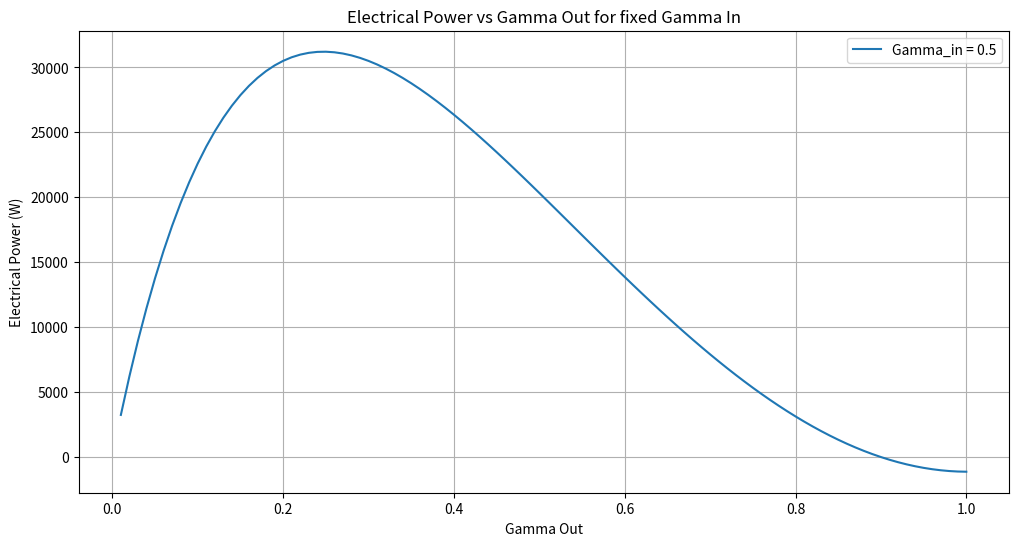
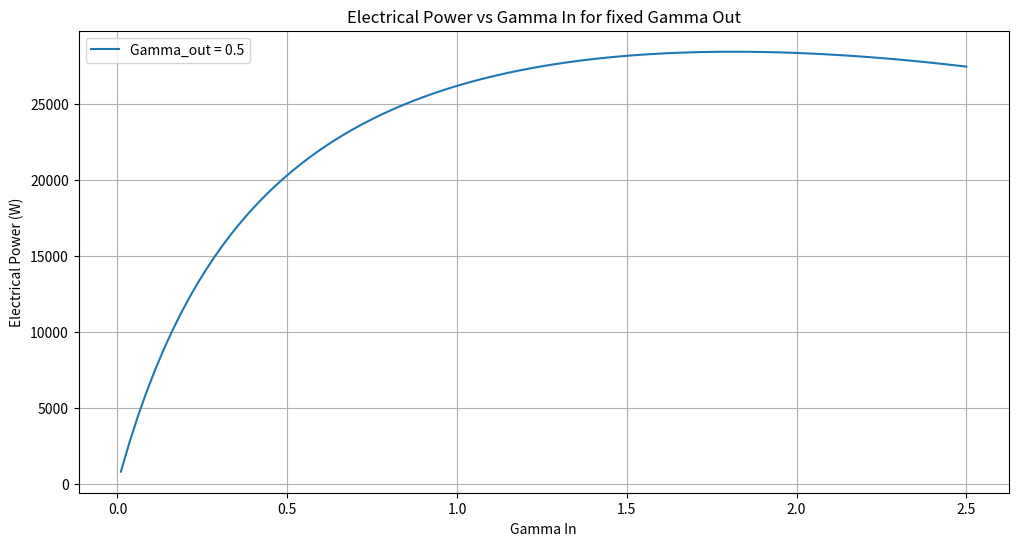
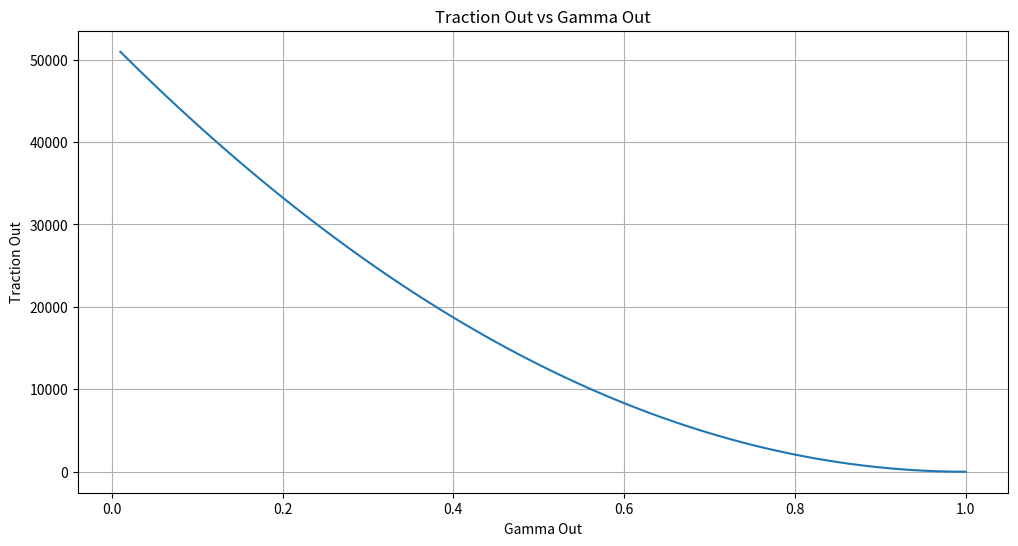
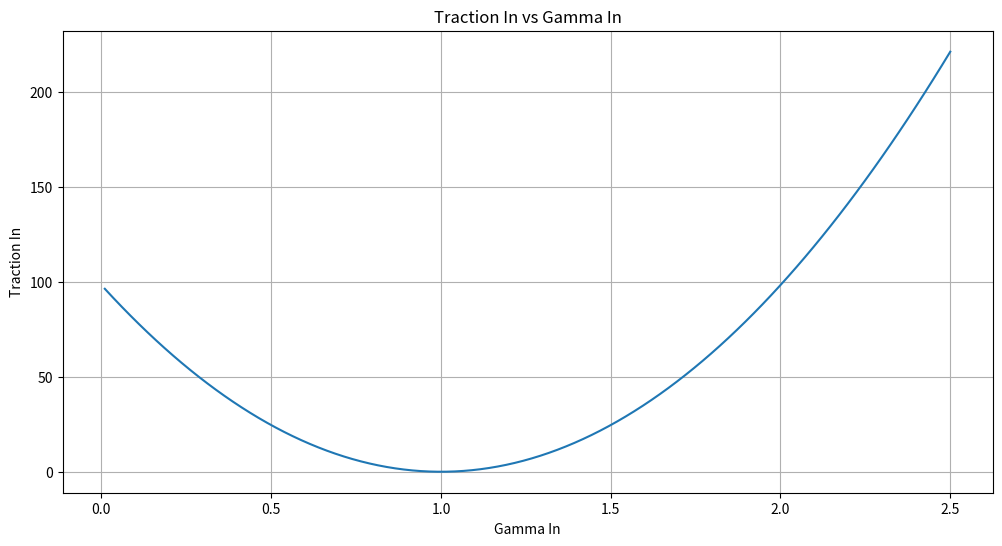
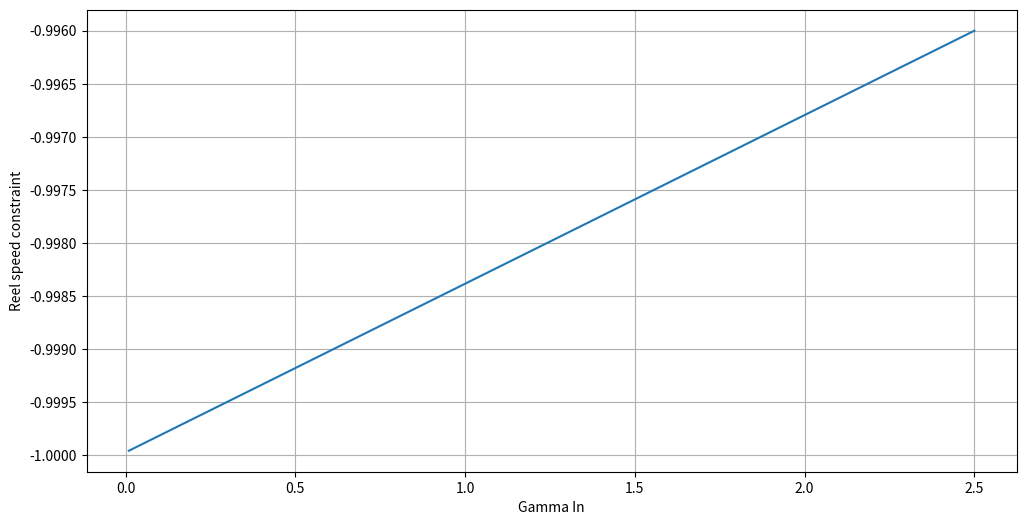

Reproduce these figures in Python, in order.
import numpy as np
import matplotlib.pyplot as plt
from scipy.optimize import minimize, NonlinearConstraint

# data = get_initial_data()
data = {}
data['v_w_adj'] = np.linspace(0.5, 25, 100)
data['A_proj_list'] = np.linspace(7, 25, 25)
data['F_out_list'] = np.linspace(10, 150, 20)  # np.linspace(10, 100, 90)
data['v_w_n'] = 10  # np.linspace(5,15,20) #10 #10.44#np.linspace(5,20,50)
data['CL_out'] = 1.06  # np.linspace(0.6,1.5,50)
data['A_proj'] = 16.65  # 12.302 #10.04#15.681 #9.723#9.34#21.54#24.19 #8.18 #24.19 #20.79 #21.57 #np.linspace(15,35,50) #19.8 #
data['T_out_target'] = 10300
data['T_out_max'] = 10300
data['rho'] = 1.18
data['lc'] = 250
data['CD_out'] = 0.15
# data['CL_in'] = 0.1
data['CD_in'] = 0.10

# TODO: optinally, we could change these efficiencies to stochastic variables!
data['eff_in'] = 0.639  # 0.652 #were switched
data['eff_out'] = 0.652  # 0.639

data['P_avg_e_req'] = 20000  # Nominal electrical power (W)
data['max_reel_speed'] = 25  # m/s

data['a_elev_out'] = 30 * np.pi / 180
data['a_elev_in'] = 70 * np.pi / 180

## Intermediate calculations ##

data['F_out'] = data['CL_out'] ** 3 / data['CD_out'] ** 2
data['F_in'] = data['CD_in']
data['P_w'] = 0.5 * data['v_w_n'] ** 3 * data['rho']  # Wind Power


plot_gamma_data = {}
# Define gamma range ##
"""Prohibits reel-in speed from exceeding max reeling speed"""
# should also be a cosntraint
lim = data['max_reel_speed'] / data['v_w_n']
# if data['max_reel_speed'] <= 2 * data['v_w_n']:
#     lim = data['max_reel_speed'] / data['v_w_n']
# else:
#     lim = 2.0
resolution = 100
plot_gamma_data['gamma_in'] = np.linspace(0.01, lim, resolution)
plot_gamma_data['gamma_out'] = np.linspace(0.01, 1, resolution)


""""Original: Brute force method"""
## Set empty arrays ##
plot_gamma_data['power_array_m'] = np.zeros((resolution, resolution))
plot_gamma_data['power_array_e'] = np.zeros((resolution, resolution))
## Initiate counters ##
ci = 0
cj = 0
for cj, gamma_out in enumerate(plot_gamma_data['gamma_out'] ):
    for ci, gamma_in in enumerate(plot_gamma_data['gamma_in'] ):
        # plot_gamma_data['power_array_m'][cj][ci] = data['P_w'] * data['A_proj'] * (
        #         data['F_out'] * (1 - j) ** 2 - (data['F_in'] * (1 + i) ** 2)) * ((j * i) / (j + i))

        plot_gamma_data['power_array_e'][ci][cj] = data['P_w'] * data['A_proj'] * (
                data['eff_out'] * data['F_out'] * (1 - gamma_out) ** 2 - (data['F_in'] * \
                (1 + gamma_in) ** 2) / data['eff_in']) * ((gamma_out * gamma_in) / (gamma_out + gamma_in))

        ci += 1

    cj += 1
    ci = 0

"""Brute Force Solution"""
data['P_elec_opt_gamma'] = np.amax(plot_gamma_data['power_array_e'])
(a, b) = np.where(plot_gamma_data['power_array_e'] == data['P_elec_opt_gamma'])

bf_y_out =  plot_gamma_data['gamma_out'][a][0]
bf_y_in = plot_gamma_data['gamma_in'][b][0]
print("Brute Force gamma in, gamma out =", bf_y_in, bf_y_out, "max_power",data['P_elec_opt_gamma']
      )


"""%%%%% Optimisation using scipy.optimize.minimize %%%%%"""

"""Objective function"""
# Objective function to minimize (negative of electrical power)
def objective(gamma):
    gamma_out, gamma_in = gamma
    power = data['P_w'] * data['A_proj'] * (
        data['eff_out'] * data['F_out'] * (1 - gamma_out) ** 2 -
        (data['F_in'] * ( gamma_in** 2 + 1 + 2) / data['eff_in']) * ((gamma_out * gamma_in) / (gamma_out + gamma_in)))
    return -power  # Negative because we want to maximize the power


"""Constraints"""
def constraint_traction(gamma):
    # TODO: rewrite in negative-null form
    # Assume gamma_in and gamma_out are the nominal values
    gamma_in, gamma_out = gamma

    T_out_n = 0.5 * data['rho'] * data['v_w_n'] ** 2 * data['A_proj'] * (1 - gamma_out) ** 2 * \
                   data['F_out']
    #
    # [redacted]

    T_in_n = 0.5 * data['rho'] * data['v_w_n'] ** 2 * data['A_proj'] * (1 - gamma_in) ** 2 * \
                   data['F_in']

    return T_out_n, T_in_n

def constraint_reel_speed(gamma):
    gamma_in, gamma_out = gamma
    return gamma_in, gamma_out / data['max_reel_speed'] / data['v_w_n'] - 1

traction_constraint = NonlinearConstraint(constraint_traction, [0, 0], [10E3, 10E3]) # This gives an inequality constraint
reel_speed_constraint = NonlinearConstraint(constraint_reel_speed, [0, -1], [1, 0]) # This gives an inequality constraint

# Initial guess
initial_guess = [0.5, 0.5]

# Perform the optimization
# TODO: find out how SLSQP algorithm works, only scipy algorithm that supports constraints
result = minimize(objective, initial_guess, bounds=None, method='SLSQP',
                  constraints=[traction_constraint, reel_speed_constraint],
                  options={'disp': True})

# Extract the optimal values
optimal_gamma_out, optimal_gamma_in = result.x
max_electrical_power = -result.fun

# Update the data dictionary with optimal values
data['gamma_out_n'] = optimal_gamma_out

data['gamma_in_n'] = optimal_gamma_in
data['P_elec_opt_gamma'] = max_electrical_power

if __name__ == '__main__':
    print(result.message)
    print(result.success)
    print('optimal gamma_in, gamma_out', result.x)
    print('Optimal Power output', max_electrical_power)

    plotting = True

    if plotting:
        def contour_plot():
            # electrical power array for gammas
            plt.figure(figsize=(12, 10))
            contour = plt.contourf(plot_gamma_data['gamma_out'], plot_gamma_data['gamma_in'], plot_gamma_data['power_array_e'], levels=200, cmap='viridis')
            plt.colorbar(contour, label='Electrical Power (W)')
            plt.xlabel('Gamma Out')
            plt.ylabel('Gamma In')
            plt.title('Electrical Power Distribution')

            # maximum point
            plt.scatter(data['gamma_out_n'], data['gamma_in_n'], color='red', label='Max Power', zorder=5)

            # Annotate the points
            plt.annotate(f'Max\n({data["gamma_out_n"]:.2f}, {data["gamma_in_n"]:.2f})', xy=(data['gamma_out_n'], data['gamma_in_n']),
                         xytext=(data['gamma_out_n'] + 0.1, data['gamma_in_n'] + 0.1),
                         arrowprops=dict(facecolor='red', shrink=0.05))

            plt.legend()

            plt.show()

        # contour_plot()

        import numpy as np
        import matplotlib.pyplot as plt

        # Define a function to calculate electrical power
        def electrical_power(gamma_out, gamma_in, data):
            power = data['P_w'] * data['A_proj'] * (
                data['eff_out'] * data['F_out'] * (1 - gamma_out) ** 2 -
                (data['F_in'] * (1 + gamma_in) ** 2) / data['eff_in']) * ((gamma_out * gamma_in) / (gamma_out + gamma_in))
            return power

        # gamma ranges for plotting
        gamma_out_range = np.linspace(0.01, 1, 100)
        gamma_in_range = np.linspace(0.01, lim, 100)

        # electrical power vs gamma_out for a fixed gamma_in
        plt.figure(figsize=(12, 6))
        gamma_in_fixed = 0.5
        power_values_out = [electrical_power(g, gamma_in_fixed, data) for g in gamma_out_range]
        plt.plot(gamma_out_range, power_values_out, label=f'Gamma_in = {gamma_in_fixed}')
        plt.xlabel('Gamma Out')
        plt.ylabel('Electrical Power (W)')
        plt.title('Electrical Power vs Gamma Out for fixed Gamma In')
        plt.legend()
        plt.grid(True)
        plt.show()


        #electrical power vs gamma_in for a fixed gamma_out
        plt.figure(figsize=(12, 6))
        gamma_out_fixed = 0.5
        power_values_in = [electrical_power(gamma_out_fixed, g, data) for g in gamma_in_range]
        plt.plot(gamma_in_range, power_values_in, label=f'Gamma_out = {gamma_out_fixed}')
        plt.xlabel('Gamma In')
        plt.ylabel('Electrical Power (W)')
        plt.title('Electrical Power vs Gamma In for fixed Gamma Out')
        plt.legend()
        plt.grid(True)
        plt.show()

        #electrical power vs gamma_in for a fixed gamma_out
        plt.figure(figsize=(12, 6))
        # power_values_in = [constraint_traction((gamma_in_range,gamma_out_range), g, data) for g in gamma_in_range]
        plt.plot(gamma_out_range, constraint_traction((gamma_in_range,gamma_out_range))[0])
        plt.xlabel('Gamma Out')
        plt.ylabel('Traction Out')
        plt.title('Traction Out vs Gamma Out')
        plt.grid(True)
        plt.show()

        #electrical power vs gamma_in for a fixed gamma_out
        plt.figure(figsize=(12, 6))
        # power_values_in = [constraint_traction((gamma_in_range,gamma_out_range), g, data) for g in gamma_in_range]
        plt.plot(gamma_in_range, constraint_traction((gamma_in_range,gamma_out_range))[1])
        plt.xlabel('Gamma In')
        plt.ylabel('Traction In')
        plt.title('Traction In vs Gamma In')
        plt.grid(True)
        plt.show()

        #reel speeds
        plt.figure(figsize=(12, 6))
        # power_values_in = [constraint_traction((gamma_in_range,gamma_out_range), g, data) for g in gamma_in_range]
        plt.plot(gamma_in_range, constraint_reel_speed((gamma_in_range,gamma_out_range))[1])
        plt.xlabel('Gamma In')
        plt.ylabel('Reel speed constraint')
        plt.grid(True)
        plt.show()